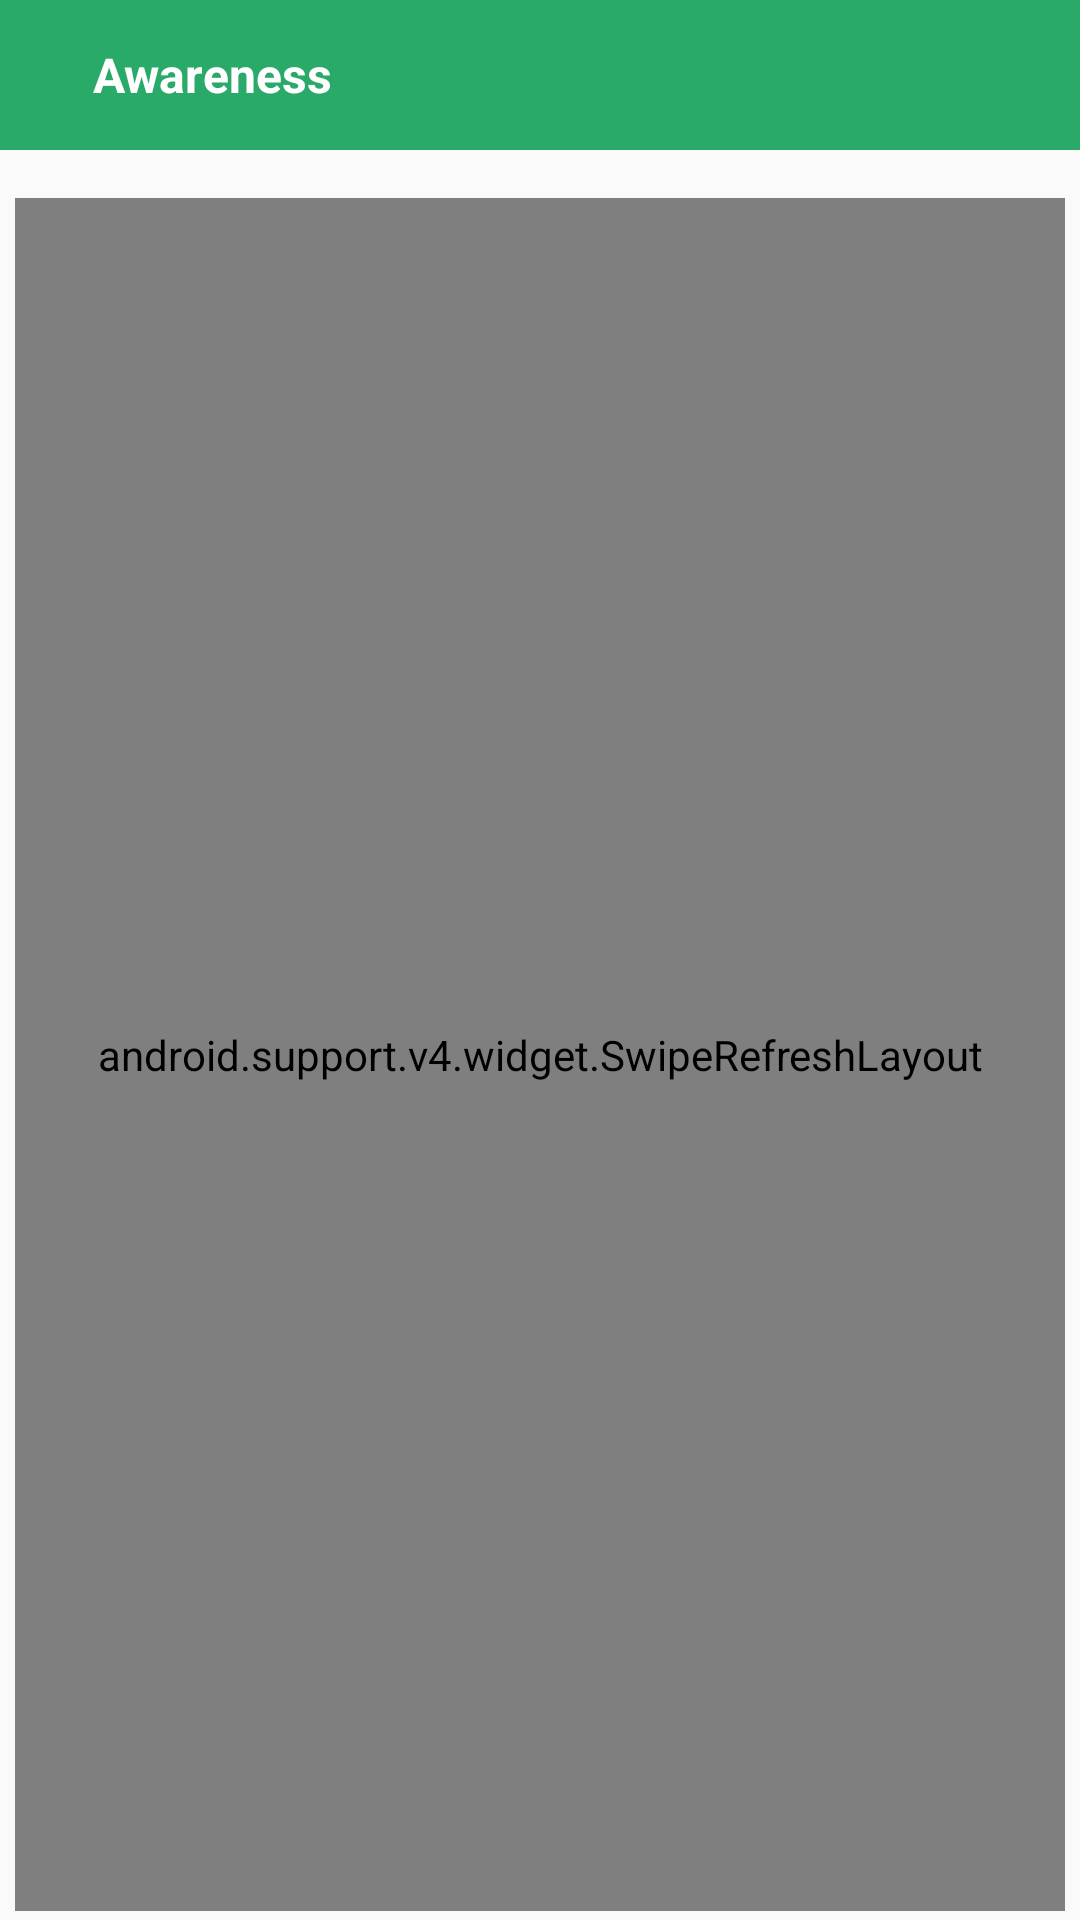

The Android layout XML behind this screen, and the referenced resources:
<!-- AndroidManifest.xml: application theme AppTheme -->
<!-- res/layout/activity_awareness.xml -->
<?xml version="1.0" encoding="utf-8"?>
<RelativeLayout xmlns:android="http://schemas.android.com/apk/res/android"
    xmlns:app="http://schemas.android.com/apk/res-auto"
    xmlns:tools="http://schemas.android.com/tools"
    android:layout_width="match_parent"
    android:layout_height="wrap_content"
    tools:context=".javaClasses.Awareness.Awareness">

    <RelativeLayout
        android:layout_width="match_parent"
        android:layout_height="50dp"
        android:id="@+id/toolbar"
        android:background="@color/colorGreen">

        <ImageView
            android:layout_width="wrap_content"
            android:layout_height="wrap_content"
            android:src="@drawable/back_btn"
            android:layout_marginTop="@dimen/dist_10"
            android:id="@+id/backbtn"
            android:layout_marginLeft="16dp"
            android:layout_centerVertical="true"/>

        <TextView
            android:layout_width="wrap_content"
            android:layout_height="wrap_content"
            android:text="Awareness"
            android:layout_toRightOf="@+id/backbtn"
            android:layout_marginLeft="@dimen/dist_15"
            android:textColor="@color/colorWhite"
            android:textSize="16sp"
            android:textStyle="bold"
            android:layout_marginTop="@dimen/dist_10"
            android:layout_centerVertical="true"/>

        <ImageView
            android:layout_width="25dp"
            android:layout_height="25dp"
            android:visibility="gone"
            android:src="@drawable/filtericon"
            android:layout_alignParentRight="true"
            android:layout_marginRight="@dimen/dist_20"
            android:layout_marginTop="12dp"/>


    </RelativeLayout>


    <android.support.v4.widget.SwipeRefreshLayout
        xmlns:android="http://schemas.android.com/apk/res/android"
        android:id="@+id/swiperefresh"
        android:layout_width="match_parent"
        android:layout_height="match_parent"
        android:layout_below="@+id/toolbar"
        android:layout_marginTop="16dp"
        android:layout_marginLeft="@dimen/dist_5"
        android:layout_marginRight="@dimen/dist_5"
        android:layout_marginBottom="3dp">

        <android.support.v7.widget.RecyclerView
            android:id="@+id/recyclerView"
            android:layout_width="match_parent"
            android:layout_height="match_parent"
            android:scrollbars="vertical"
            android:layout_marginTop="@dimen/dist_5"
            android:layout_marginBottom="@dimen/dist_5"/>

    </android.support.v4.widget.SwipeRefreshLayout>

  


</RelativeLayout>
<!-- resources referenced by this layout -->
<resources>
  <color name="colorGreen">#29aa69</color>
  <color name="colorWhite">#FFFFFF</color>
  <color name="colorblack">#2a2a2a</color>
  <dimen name="dist_10">10dp</dimen>
  <dimen name="dist_15">15sp</dimen>
  <dimen name="dist_20">20dp</dimen>
  <dimen name="dist_5">5dp</dimen>
  <!-- drawable childlabour: webp bitmap (drawable-hdpi, 26030 bytes) -->
  <!-- drawable filtericon: png bitmap (drawable-xhdpi, 1990 bytes) -->
  <!-- drawable shape (drawable) -->
  <shape
      xmlns:android="http://schemas.android.com/apk/res/android"
      android:shape="rectangle"   >
  
      <solid
          android:color="#ffffff" >
      </solid>
  
      <stroke
          android:width="1dp"
          android:color="#ffffff" >
      </stroke>
  
      <padding
          android:left="5dp"
          android:top="5dp"
          android:right="5dp"
          android:bottom="5dp"    >
      </padding>
  
      <corners
          android:bottomLeftRadius="4dp"
          android:bottomRightRadius="4dp"
          android:radius="4dp"
          android:topLeftRadius="4dp"
          android:topRightRadius="4dp">
  
      </corners>
  
  </shape>
  <style name="AppTheme" parent="Theme.AppCompat.Light.NoActionBar">
          
          <item name="colorPrimary">@color/colorPrimary</item>
          <item name="colorPrimaryDark">@color/colorPrimaryDark</item>
          <item name="colorAccent">@color/colorAccent</item>
      </style>
  <color name="colorPrimary">#3F51B5</color>
  <color name="colorPrimaryDark">#1f8c45</color>
  <color name="colorAccent">#29bc61</color>
</resources>
